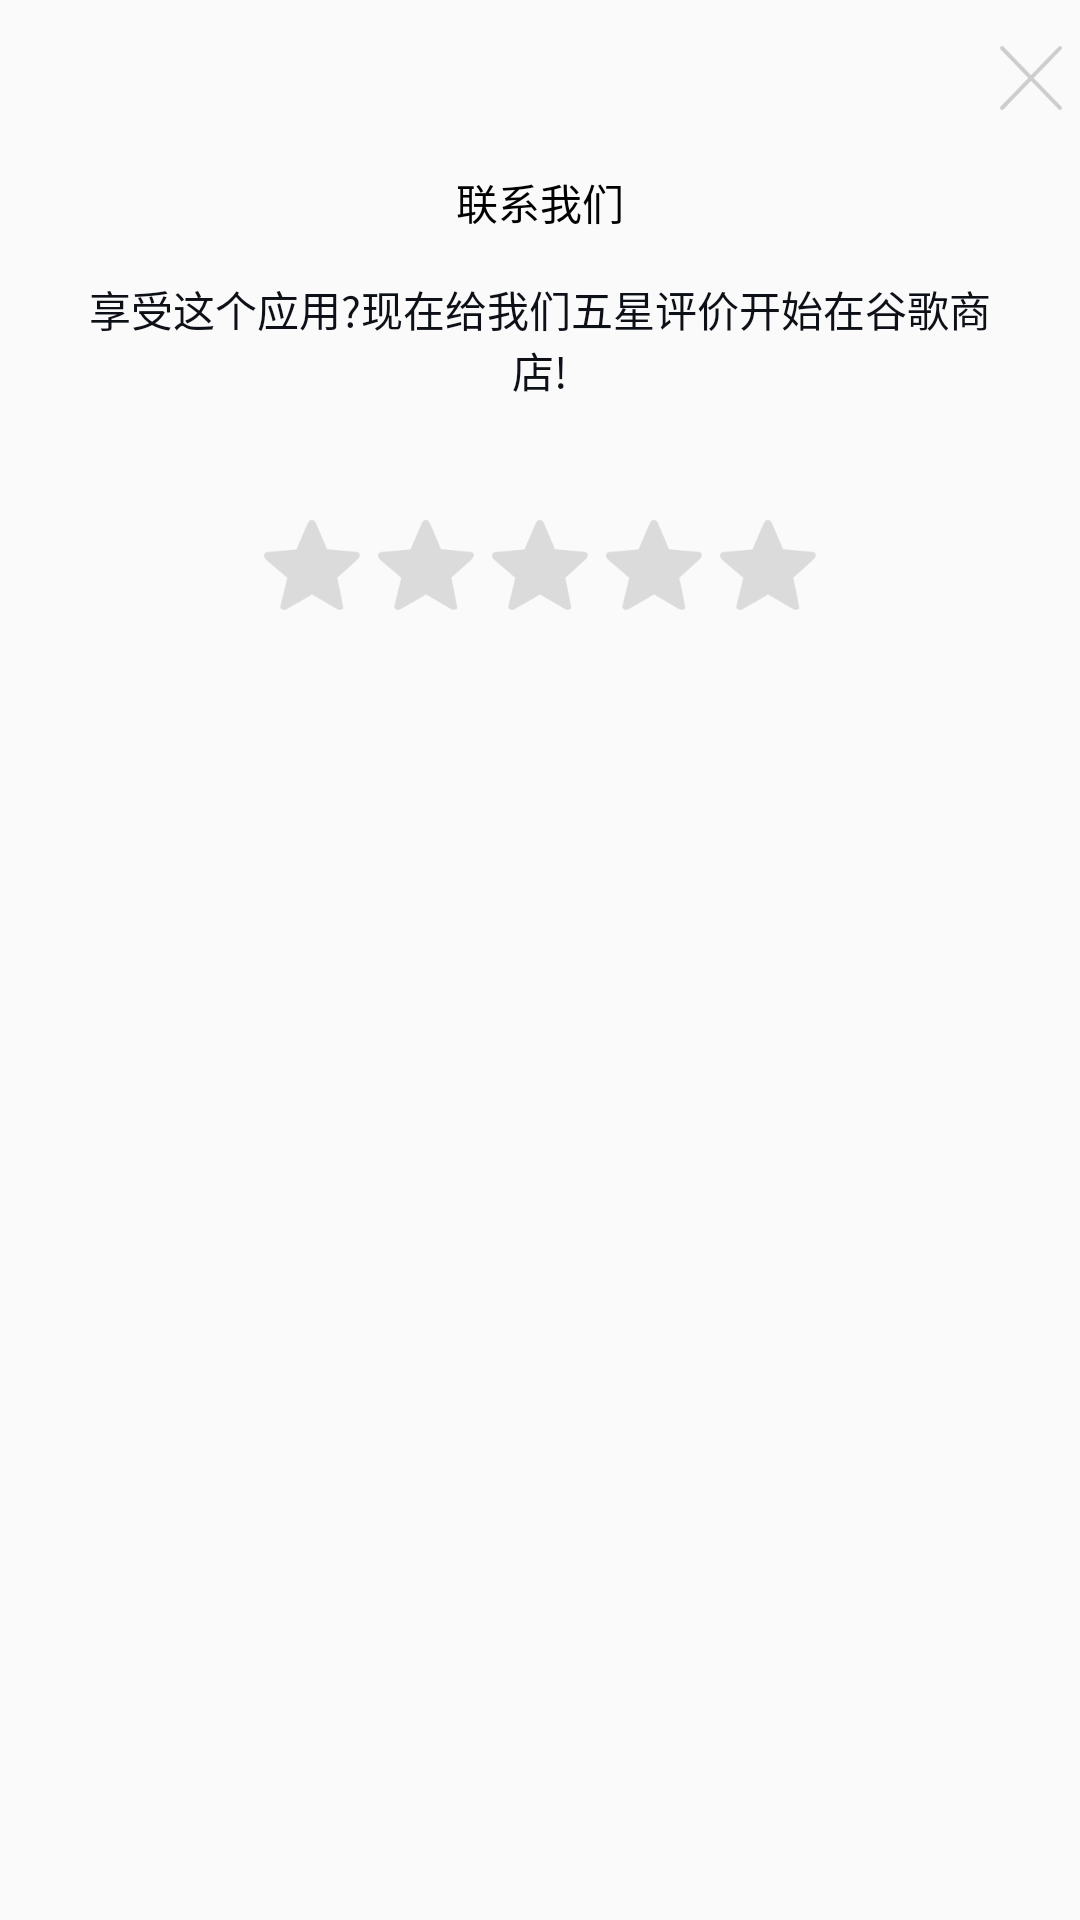

The Android layout XML behind this screen, and the referenced resources:
<!-- AndroidManifest.xml: application theme AppTheme -->
<!-- res/layout/dialog_rate.xml -->
<?xml version="1.0" encoding="utf-8"?>
<LinearLayout xmlns:android="http://schemas.android.com/apk/res/android"
    android:orientation="vertical"
    android:layout_width="match_parent"
    android:layout_height="wrap_content"
    android:background="@drawable/shape_dialog_bg">
    <ImageView
        android:id="@+id/iv_close"
        android:layout_width="wrap_content"
        android:layout_height="wrap_content"
        android:src="@drawable/ic_dialog_close"
        android:layout_gravity="right"
        android:layout_marginTop="10dp"/>
    <TextView
        android:layout_width="wrap_content"
        android:layout_height="wrap_content"
        android:text="@string/Rate_Us"
        android:textColor="@color/theme_color"
        android:layout_gravity="center_horizontal"
        android:layout_marginTop="15dp"/>
    <TextView
        android:layout_width="wrap_content"
        android:layout_height="wrap_content"
        android:text="@string/feed_back_content"
        android:textColor="@color/color_243040"
        android:layout_marginHorizontal="25dp"
        android:layout_marginTop="15dp"
        android:textSize="14sp"
        android:gravity="center"/>
    <LinearLayout
        android:id="@+id/ll_rate"
        android:layout_width="wrap_content"
        android:layout_height="wrap_content"
        android:weightSum="5"
        android:layout_gravity="center_horizontal"
        android:layout_marginTop="40dp"
        android:layout_marginBottom="40dp">
        <ImageView
            android:layout_width="0dp"
            android:layout_weight="1"
            android:layout_height="wrap_content"
            android:src="@drawable/iv_start"/>
        <ImageView
            android:layout_width="0dp"
            android:layout_weight="1"
            android:layout_height="wrap_content"
            android:src="@drawable/iv_start"
            android:layout_marginStart="6dp"/>
        <ImageView
            android:layout_width="0dp"
            android:layout_weight="1"
            android:layout_height="wrap_content"
            android:src="@drawable/iv_start"
            android:layout_marginStart="6dp"/>
        <ImageView
            android:layout_width="0dp"
            android:layout_weight="1"
            android:layout_height="wrap_content"
            android:src="@drawable/iv_start"
            android:layout_marginStart="6dp"/>
        <ImageView
            android:id="@+id/iv_start5"
            android:layout_width="0dp"
            android:layout_weight="1"
            android:layout_height="wrap_content"
            android:src="@drawable/iv_start"
            android:layout_marginStart="6dp"/>
    </LinearLayout>
</LinearLayout>
<!-- resources referenced by this layout -->
<resources>
  <color name="color_243040">#0D1117</color>
  <color name="theme_color">#000000</color>
  <!-- drawable ic_dialog_close: png bitmap (drawable-xxxhdpi, 3556 bytes) -->
  <!-- drawable iv_start: png bitmap (drawable-xxxhdpi, 3425 bytes) -->
  <string name="Rate_Us">联系我们</string>
  <string name="feed_back_content">享受这个应用?现在给我们五星评价开始在谷歌商店!</string>
  <style name="AppTheme" parent="Theme.AppCompat.Light.NoActionBar">
          <item name="colorPrimary">@color/theme_color</item>
          <item name="colorPrimaryDark">@color/theme_color</item>
          <item name="colorAccent">@android:color/black</item>
          <item name="colorControlNormal">@android:color/darker_gray</item>
          <item name="colorControlActivated">@color/theme_color</item>
      </style>
</resources>
